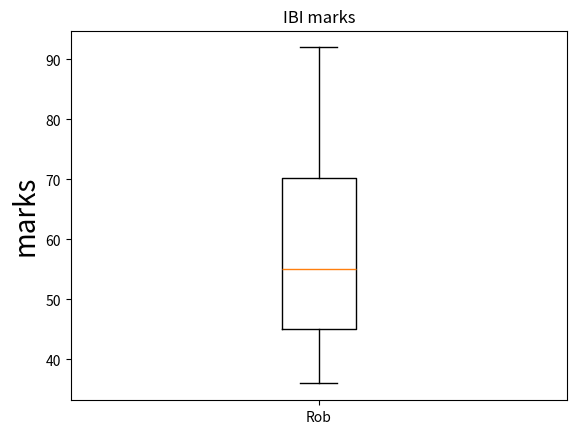

The matplotlib source for this figure:
import matplotlib.pyplot as plt  # Import matplotlib.pyplot and numpy for plotting
import numpy as np

marks=[45,36,86,57,53,92,65,45]  # Creat a list called "marks"
print(sorted(marks))

plt.boxplot(marks,labels=["Rob"])  # Set alabel for boxplot
plt.ylabel('marks',fontsize=20) # Set y label
plt.title("IBI marks")  # Set a title for the boxplot
plt.show()

average = sum(marks)/len(marks) # Calculate the average value of the data
print(average)
if average >= 60:   # Test if Rob can pass
    print("Pass")
else:
    print("Rob failed")